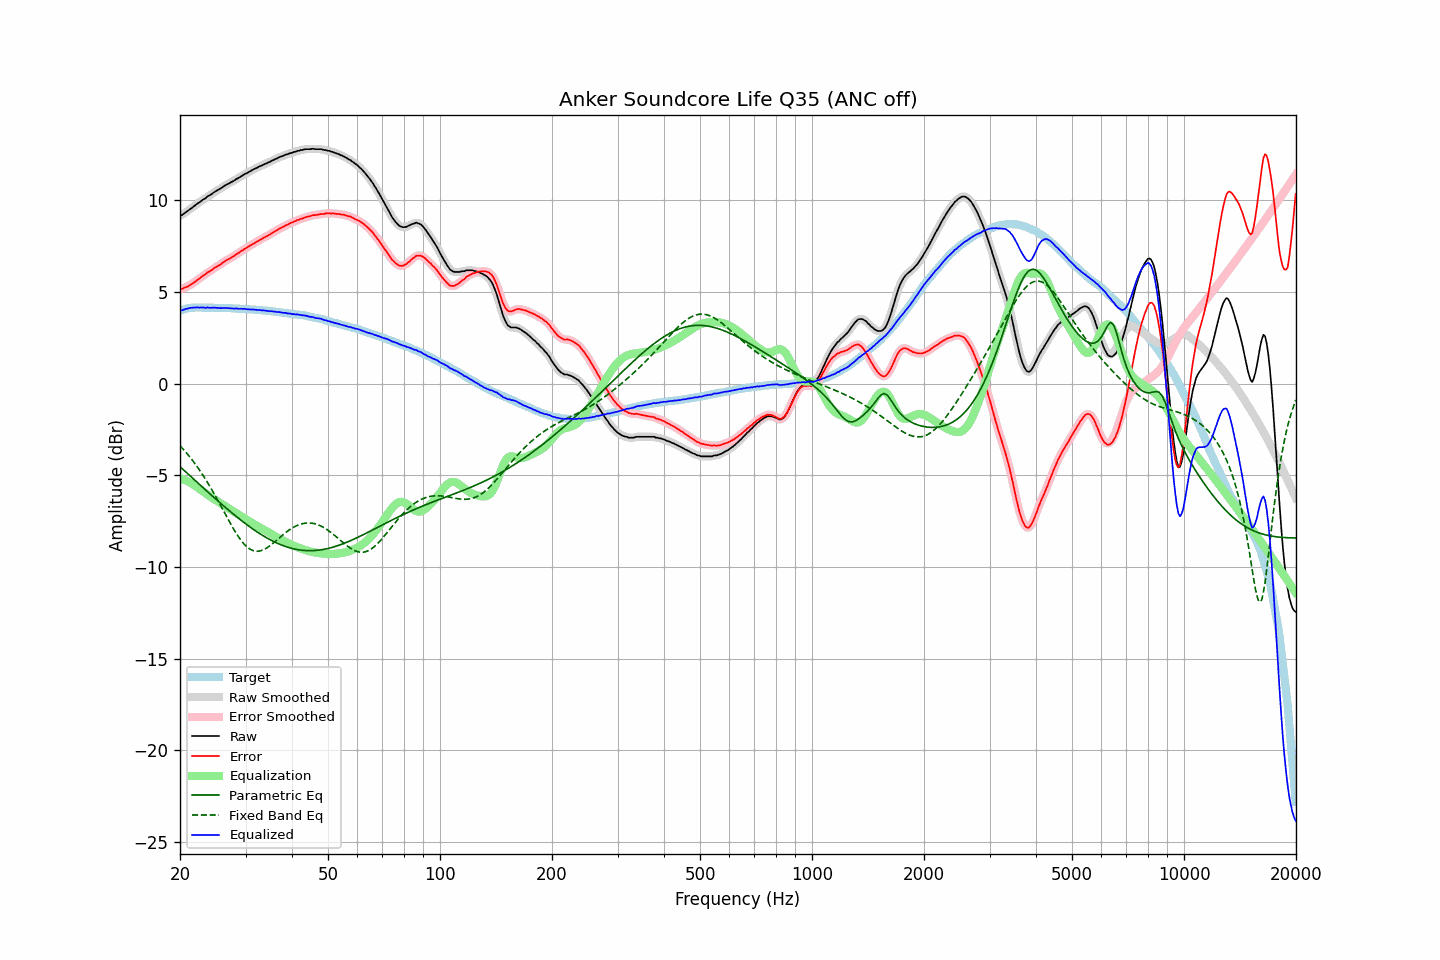

Values plotted in this chart, from the file beside it:
frequency, raw, error, smoothed, error_smoothed, equalization, parametric_eq, fixed_band_eq, equalized_raw, equalized_smoothed, target
20.00, 9.18, 5.19, 9.16, 5.18, -5.16, -4.53, -3.38, 4.02, 4.00, 3.99
20.20, 9.19, 5.17, 9.21, 5.19, -5.19, -4.61, -3.48, 4.00, 4.02, 4.02
20.40, 9.25, 5.20, 9.25, 5.21, -5.22, -4.69, -3.57, 4.03, 4.04, 4.05
20.61, 9.32, 5.25, 9.31, 5.24, -5.25, -4.77, -3.67, 4.06, 4.06, 4.06
20.81, 9.38, 5.28, 9.38, 5.28, -5.29, -4.85, -3.77, 4.09, 4.09, 4.09
21.02, 9.44, 5.31, 9.44, 5.32, -5.33, -4.93, -3.87, 4.11, 4.11, 4.12
21.23, 9.51, 5.37, 9.50, 5.37, -5.38, -5.01, -3.98, 4.13, 4.13, 4.13
21.44, 9.57, 5.42, 9.57, 5.42, -5.42, -5.09, -4.09, 4.14, 4.14, 4.14
21.66, 9.64, 5.48, 9.63, 5.48, -5.48, -5.17, -4.20, 4.15, 4.15, 4.15
21.87, 9.70, 5.55, 9.70, 5.55, -5.54, -5.25, -4.32, 4.15, 4.16, 4.15
22.09, 9.77, 5.61, 9.77, 5.61, -5.61, -5.33, -4.44, 4.16, 4.16, 4.16
22.31, 9.84, 5.68, 9.83, 5.67, -5.67, -5.41, -4.57, 4.17, 4.16, 4.16
22.54, 9.89, 5.73, 9.90, 5.74, -5.74, -5.49, -4.69, 4.15, 4.16, 4.16
22.76, 9.96, 5.80, 9.96, 5.80, -5.80, -5.57, -4.82, 4.16, 4.16, 4.16
22.99, 10.03, 5.88, 10.01, 5.86, -5.86, -5.64, -4.95, 4.16, 4.15, 4.15
23.22, 10.08, 5.93, 10.08, 5.93, -5.93, -5.72, -5.09, 4.15, 4.15, 4.15
23.45, 10.12, 5.97, 10.14, 5.99, -5.99, -5.80, -5.23, 4.13, 4.15, 4.15
23.69, 10.22, 6.07, 10.20, 6.05, -6.05, -5.88, -5.37, 4.17, 4.15, 4.15
23.92, 10.26, 6.11, 10.26, 6.11, -6.11, -5.96, -5.51, 4.15, 4.15, 4.15
24.16, 10.31, 6.15, 10.32, 6.17, -6.17, -6.04, -5.66, 4.14, 4.15, 4.15
24.40, 10.37, 6.21, 10.37, 6.22, -6.22, -6.12, -5.81, 4.14, 4.15, 4.15
24.65, 10.44, 6.29, 10.43, 6.28, -6.28, -6.20, -5.97, 4.16, 4.15, 4.14
24.89, 10.49, 6.35, 10.49, 6.34, -6.34, -6.27, -6.12, 4.15, 4.15, 4.14
25.14, 10.54, 6.40, 10.54, 6.40, -6.40, -6.35, -6.28, 4.14, 4.14, 4.14
25.39, 10.59, 6.45, 10.59, 6.45, -6.45, -6.43, -6.44, 4.13, 4.13, 4.14
25.65, 10.64, 6.50, 10.64, 6.50, -6.51, -6.50, -6.60, 4.12, 4.13, 4.14
25.91, 10.70, 6.57, 10.70, 6.57, -6.57, -6.58, -6.76, 4.13, 4.13, 4.13
26.16, 10.76, 6.63, 10.76, 6.63, -6.62, -6.65, -6.92, 4.13, 4.13, 4.13
26.43, 10.82, 6.69, 10.81, 6.69, -6.68, -6.73, -7.09, 4.14, 4.14, 4.13
26.69, 10.87, 6.74, 10.86, 6.74, -6.73, -6.80, -7.25, 4.14, 4.13, 4.12
26.96, 10.91, 6.78, 10.91, 6.79, -6.79, -6.88, -7.41, 4.12, 4.13, 4.12
27.23, 10.96, 6.83, 10.96, 6.84, -6.84, -6.95, -7.56, 4.12, 4.12, 4.12
27.50, 11.01, 6.89, 11.00, 6.88, -6.89, -7.03, -7.72, 4.11, 4.11, 4.12
27.77, 11.05, 6.94, 11.05, 6.94, -6.95, -7.10, -7.87, 4.10, 4.11, 4.11
28.05, 11.10, 6.99, 11.10, 7.00, -7.00, -7.17, -8.02, 4.10, 4.10, 4.11
28.33, 11.17, 7.07, 11.16, 7.06, -7.06, -7.24, -8.16, 4.11, 4.10, 4.10
28.62, 11.21, 7.11, 11.21, 7.12, -7.11, -7.31, -8.30, 4.09, 4.10, 4.09
28.90, 11.26, 7.16, 11.26, 7.17, -7.17, -7.38, -8.42, 4.09, 4.09, 4.09
29.19, 11.32, 7.24, 11.31, 7.23, -7.23, -7.45, -8.55, 4.09, 4.09, 4.08
29.48, 11.37, 7.28, 11.37, 7.29, -7.28, -7.52, -8.65, 4.08, 4.09, 4.09
29.78, 11.43, 7.35, 11.42, 7.34, -7.34, -7.58, -8.76, 4.09, 4.08, 4.08
30.08, 11.47, 7.39, 11.47, 7.39, -7.39, -7.65, -8.84, 4.07, 4.07, 4.08
30.38, 11.51, 7.44, 11.51, 7.45, -7.45, -7.72, -8.93, 4.06, 4.07, 4.06
30.68, 11.57, 7.50, 11.56, 7.50, -7.50, -7.78, -8.99, 4.06, 4.06, 4.06
30.99, 11.61, 7.56, 11.61, 7.56, -7.56, -7.84, -9.05, 4.05, 4.05, 4.05
31.30, 11.66, 7.61, 11.66, 7.61, -7.61, -7.91, -9.09, 4.05, 4.05, 4.05
31.61, 11.71, 7.66, 11.70, 7.66, -7.66, -7.97, -9.12, 4.05, 4.04, 4.05
31.93, 11.75, 7.71, 11.75, 7.71, -7.71, -8.03, -9.13, 4.03, 4.03, 4.03
32.24, 11.79, 7.77, 11.79, 7.77, -7.76, -8.09, -9.14, 4.02, 4.03, 4.02
32.57, 11.84, 7.82, 11.83, 7.81, -7.81, -8.14, -9.13, 4.02, 4.02, 4.02
32.89, 11.88, 7.86, 11.87, 7.86, -7.86, -8.20, -9.12, 4.02, 4.01, 4.02
33.22, 11.91, 7.90, 11.92, 7.91, -7.91, -8.25, -9.09, 4.00, 4.01, 4.00
33.55, 11.96, 7.96, 11.95, 7.95, -7.96, -8.31, -9.05, 4.00, 4.00, 4.00
33.89, 12.00, 8.01, 11.99, 8.00, -8.00, -8.36, -9.01, 3.99, 3.99, 3.99
34.23, 12.03, 8.04, 12.03, 8.05, -8.05, -8.41, -8.96, 3.97, 3.98, 3.98
34.57, 12.08, 8.11, 12.07, 8.10, -8.10, -8.46, -8.90, 3.97, 3.97, 3.97
34.92, 12.11, 8.15, 12.11, 8.15, -8.15, -8.51, -8.83, 3.95, 3.96, 3.96
35.27, 12.17, 8.21, 12.16, 8.21, -8.21, -8.55, -8.76, 3.96, 3.95, 3.95
35.62, 12.20, 8.26, 12.20, 8.26, -8.26, -8.60, -8.69, 3.94, 3.94, 3.94
35.97, 12.25, 8.32, 12.24, 8.31, -8.31, -8.64, -8.62, 3.94, 3.93, 3.93
... 635 more rows
